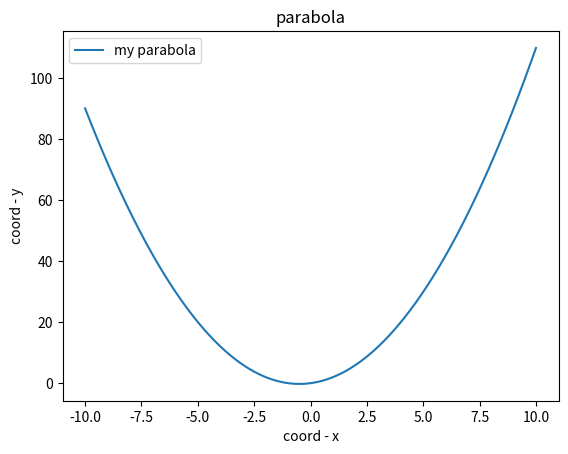

Source code (Python):
import matplotlib.pyplot as plt
import numpy as np 

def parabola_plotter(a=1, b=1, c=0):
    x = np.arange(-10, 10, 0.01)
    y = a * x**2 + b * x + c

    plt.plot(x, y, label = 'my parabola')
    plt.xlabel('coord - x')
    plt.ylabel('coord - y')
    plt.title('parabola')
    plt.legend()
    
    plt.savefig('fig_3.png')

if __name__ == '__main__':
    parabola_plotter()